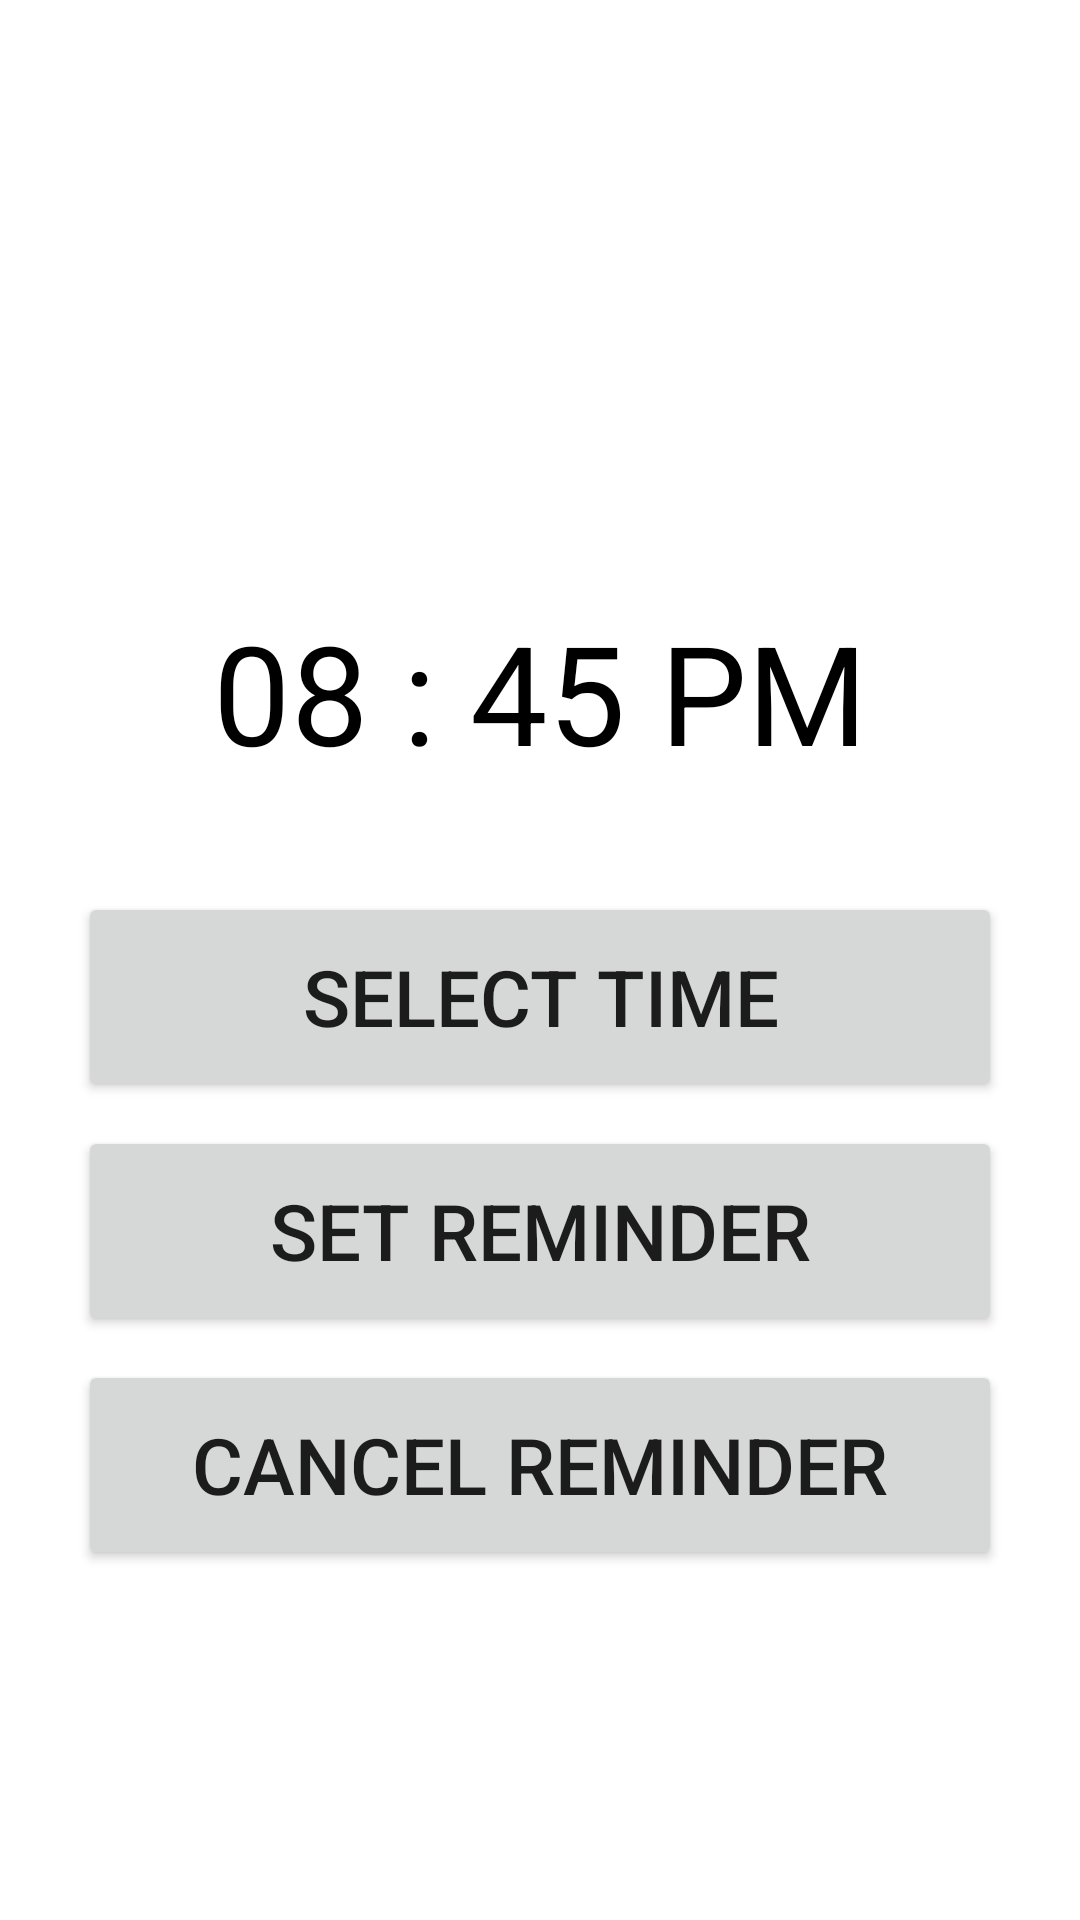

Produce the Android XML layout that renders to this screen, including the resource entries it uses.
<!-- AndroidManifest.xml: application theme Theme.OjoMager -->
<!-- res/layout/activity_reminder.xml -->
<?xml version="1.0" encoding="utf-8"?>
<LinearLayout xmlns:android="http://schemas.android.com/apk/res/android"
    xmlns:app="http://schemas.android.com/apk/res-auto"
    xmlns:tools="http://schemas.android.com/tools"
    android:layout_width="match_parent"
    android:layout_height="match_parent"
    android:orientation="vertical"
    tools:context=".activities.ReminderActivity">


    <TextView
        android:layout_width="match_parent"
        android:layout_height="wrap_content"
        android:id="@+id/selectedTime"
        android:layout_marginTop="200dp"
        android:text="08 : 45 PM"
        android:textAlignment="center"
        android:textColor="@color/black"
        android:textSize="46sp"/>


    <Button
        android:id="@+id/selectTimeBtn"
        android:layout_width="match_parent"
        android:layout_height="70dp"
        android:layout_marginTop="36dp"
        android:layout_marginHorizontal="26dp"
        android:text="@string/select_time"
        android:textSize="26sp"/>

    <Button
        android:id="@+id/setAlarmBtn"
        android:layout_width="match_parent"
        android:layout_height="70dp"
        android:layout_marginTop="8dp"
        android:layout_marginHorizontal="26dp"
        android:text="@string/set_reminder"
        android:textSize="26sp"/>

    <Button
        android:id="@+id/cancelAlarmBtn"
        android:layout_width="match_parent"
        android:layout_height="70dp"
        android:layout_marginTop="8dp"
        android:layout_marginHorizontal="26dp"
        android:text="@string/cancel_reminder"
        android:textSize="26sp"/>

</LinearLayout>
<!-- resources referenced by this layout -->
<resources>
  <color name="black">#FF000000</color>
  <string name="cancel_reminder">Cancel Reminder</string>
  <string name="select_time">Select Time</string>
  <string name="set_reminder">Set Reminder</string>
  <style name="Theme.OjoMager" parent="Theme.MaterialComponents.DayNight.DarkActionBar">
          
          <item name="colorPrimary">@color/purple_500</item>
          <item name="colorPrimaryVariant">@color/purple_700</item>
          <item name="colorOnPrimary">@color/white</item>
          
          <item name="colorSecondary">@color/teal_200</item>
          <item name="colorSecondaryVariant">@color/teal_700</item>
          <item name="colorOnSecondary">@color/black</item>
          
          <item name="android:statusBarColor" tools:targetApi="l">?attr/colorPrimaryVariant</item>
          
      </style>
  <color name="purple_500">#FF6200EE</color>
  <color name="purple_700">#FF3700B3</color>
  <color name="white">#FFFFFFFF</color>
  <color name="teal_200">#FF03DAC5</color>
  <color name="teal_700">#FF018786</color>
</resources>
